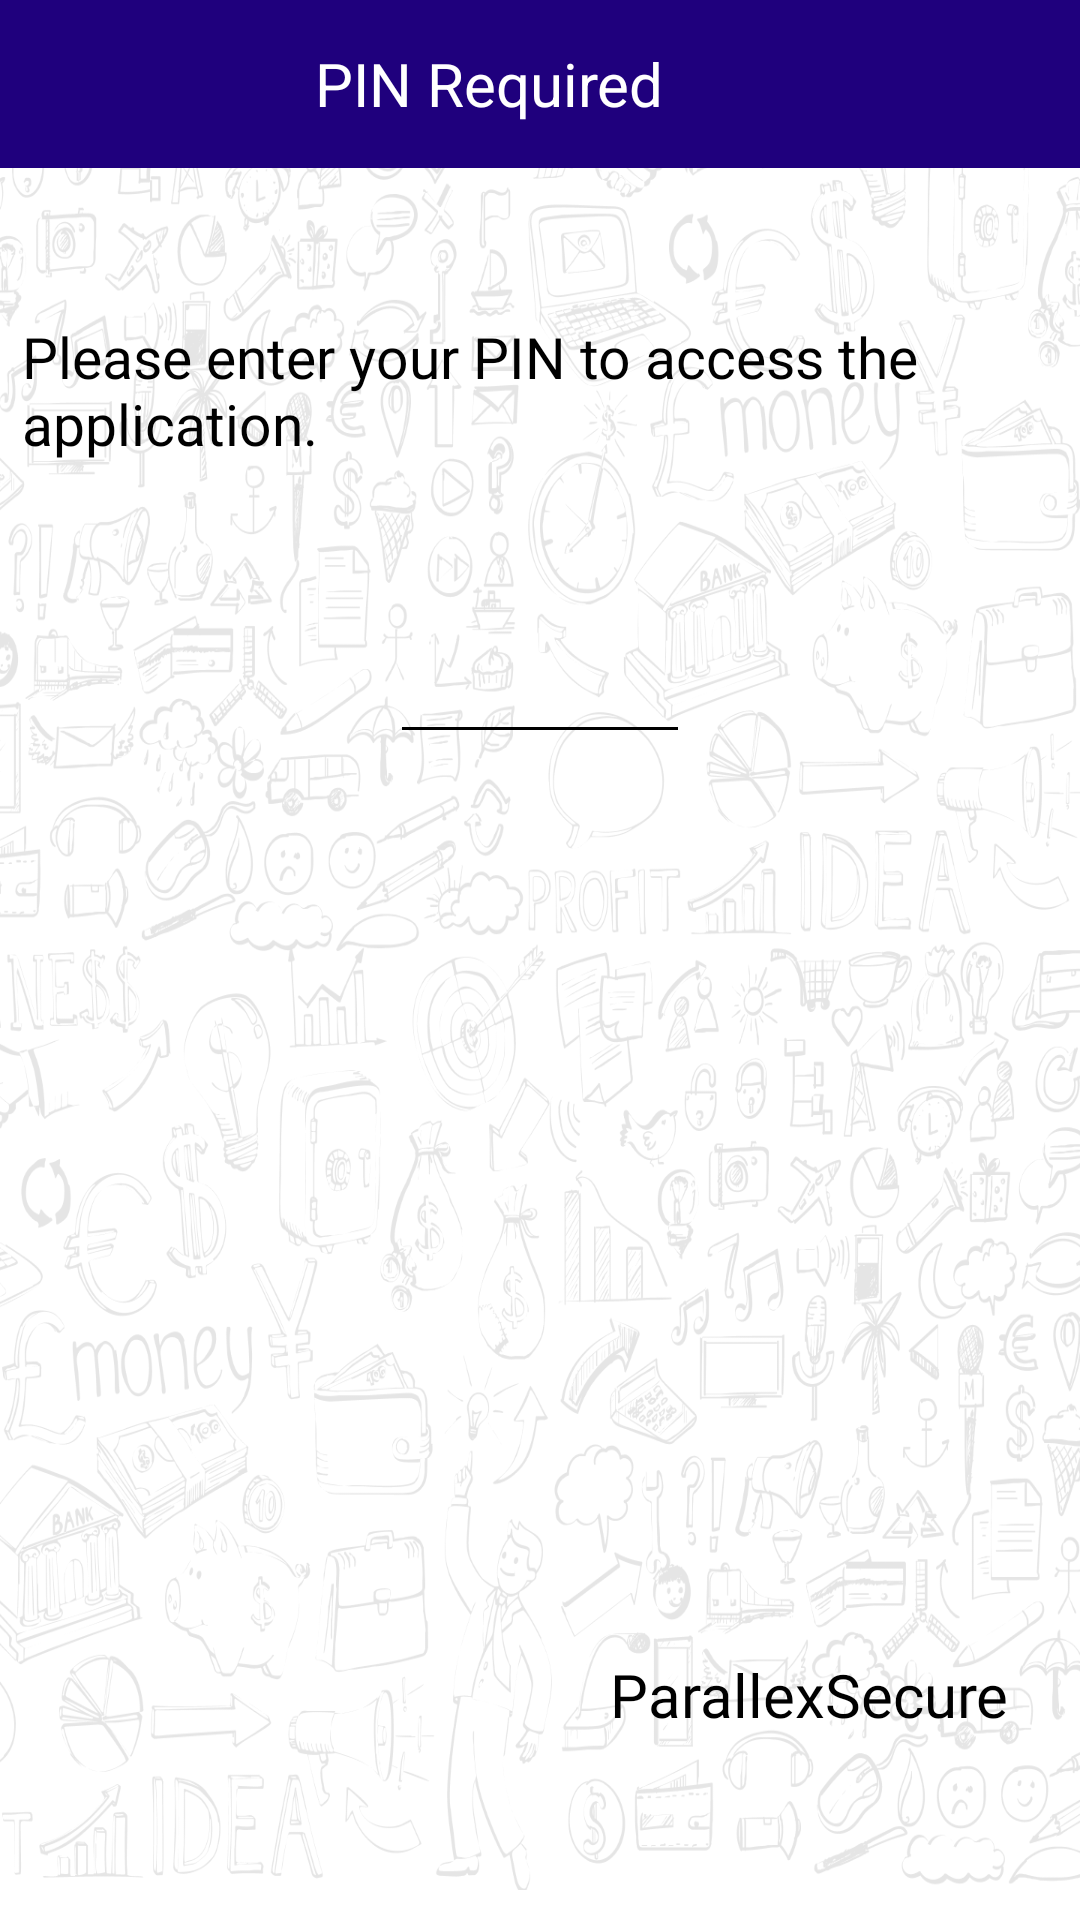

Write the Android layout XML for this screen, with the resource values it uses.
<!-- AndroidManifest.xml: application theme AppTheme -->
<!-- res/layout/enter_password_activity.xml -->
<?xml version="1.0" encoding="utf-8"?>
<RelativeLayout xmlns:android="http://schemas.android.com/apk/res/android"
    android:layout_width="match_parent"
    android:layout_height="match_parent"
    xmlns:app="http://schemas.android.com/apk/res-auto"
    xmlns:tools="http://schemas.android.com/tools"
    android:background="@color/white"
    tools:context="com.parallex.softtoken.Authentication.EnterPasswordActivity">

    <LinearLayout
        android:layout_width="fill_parent"
        android:layout_height="fill_parent"
        android:orientation="vertical"
        android:background="@drawable/background_1"
        android:gravity="center_horizontal"
        android:layout_marginBottom="10dp">

        <androidx.appcompat.widget.Toolbar
            android:id="@+id/toolbar"
            android:layout_width="match_parent"
            android:layout_height="wrap_content"
            android:background="@color/app_blue">
            <TextView
                android:layout_width="match_parent"
                android:layout_height="match_parent"
                android:text="@string/pin_required"
                android:paddingEnd="50dp"
                android:paddingStart="0dp"
                android:textSize="20sp"
                android:gravity="center"
                android:textColor="@color/white"/>
        </androidx.appcompat.widget.Toolbar>

        <TextView
            android:id="@+id/pinIntro"
            android:layout_width="match_parent"
            android:layout_height="wrap_content"
            android:layout_marginTop="50dp"
            android:layout_marginStart="5dp"
            android:fontFamily="@font/archivo_black"
            android:textColor="@color/black"
            android:text="@string/please_enter_your_pin_to_access_the_application"
            android:textSize="19sp" />

        <EditText
            android:id="@+id/pin"
            android:layout_width="100dp"
            android:layout_height="wrap_content"
            android:layout_marginTop="40dp"
            android:layout_below="@+id/pinIntro"
            android:textSize="30sp"
            android:textStyle="bold"
            android:inputType="textWebPassword"
            android:gravity="center"
            android:layout_centerHorizontal="true"
            android:cursorVisible="true"
            android:backgroundTint="@color/black"
            android:textColor="@color/app_blue"
            android:maxLength="4"/>

        <LinearLayout
            android:id="@+id/powered_by_label"
            android:layout_width="match_parent"
            android:layout_height="wrap_content"
            android:layout_alignParentBottom="true"
            android:layout_marginBottom="10dp"
            android:gravity="right">

            

            <TextView
                android:layout_width="wrap_content"
                android:layout_height="wrap_content"

                android:layout_marginRight="24dp"
                android:layout_marginTop="300dp"
                android:fontFamily="@font/archivo_black"
                android:text="@string/app_name"
                android:textColor="@color/black"
                android:textSize="20sp" />
        </LinearLayout>

    </LinearLayout>
</RelativeLayout>
<!-- resources referenced by this layout -->
<resources>
  <color name="app_blue">#FF1F007D</color>
  <color name="black">#FF000000</color>
  <color name="white">#FFFFFFFF</color>
  <!-- drawable background_1: png bitmap (drawable, 641780 bytes) -->
  <string name="app_name">ParallexSecure</string>
  <string name="pin_required">PIN Required</string>
  <string name="please_enter_your_pin_to_access_the_application">Please enter your PIN to access the application.</string>
  <style name="AppTheme" parent="Theme.AppCompat.Light.DarkActionBar">
          <item name="windowNoTitle">true</item>
          <item name="windowActionBar">false</item>
          
          <item name="colorPrimary">@color/app_blue</item>
          <item name="colorPrimaryVariant">@color/pant_one_432c</item>
          <item name="colorOnPrimary">@color/pant_one_432c</item>
          <item name="android:windowBackground">@color/pant_one_432c</item>
          <item name="android:textSize">18sp</item>
          
          
      </style>
  <color name="pant_one_432c">#333F48</color>
</resources>
